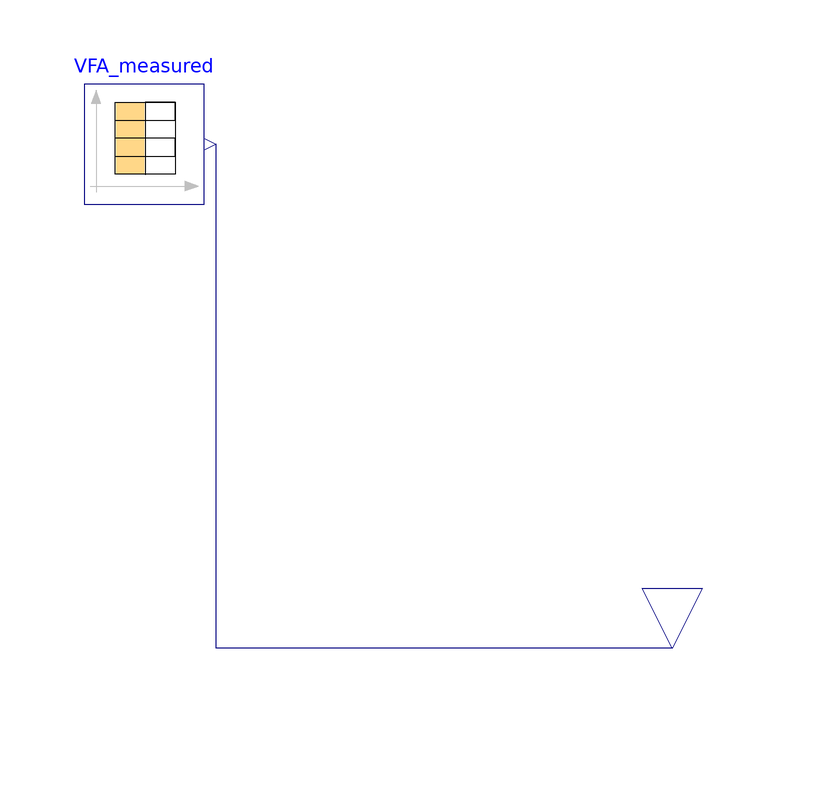

This picture is the connection diagram that the Modelica source below describes through its graphical annotations.

model Probe_VFA
      extends ADM1.Icons.Probe_measurements;
      Modelica.Blocks.Sources.CombiTimeTable VFA_measured(columns = integer({2}), extrapolation = Modelica.Blocks.Types.Extrapolation.NoExtrapolation, fileName = "D:/Arianna/Documents/Modelica Models/ProbeVFA_meas.txt", startTime = 0, table = [0, 0; 1, 1; 2, 4], tableName = "ProbeVFA_meas", tableOnFile = true, timeEvents = Modelica.Blocks.Types.TimeEvents.Always, timeScale = 86400, verboseExtrapolation = true, verboseRead = true) annotation(
        Placement(visible = true, transformation(origin = {0, 84}, extent = {{-10, -10}, {10, 10}}, rotation = 0)));
      Modelica.Blocks.Interfaces.RealOutput y_VFA annotation(
        Placement(visible = true, transformation(origin = {88, 0}, extent = {{-10, -10}, {10, 10}}, rotation = 270), iconTransformation(origin = {0, -90}, extent = {{-10, -10}, {10, 10}}, rotation = 270)));
    equation
      connect(y_VFA, VFA_measured.y[1]) annotation(
        Line(points = {{88, 0}, {12, 0}, {12, 84}}, color = {0, 0, 127}));
    end Probe_VFA;